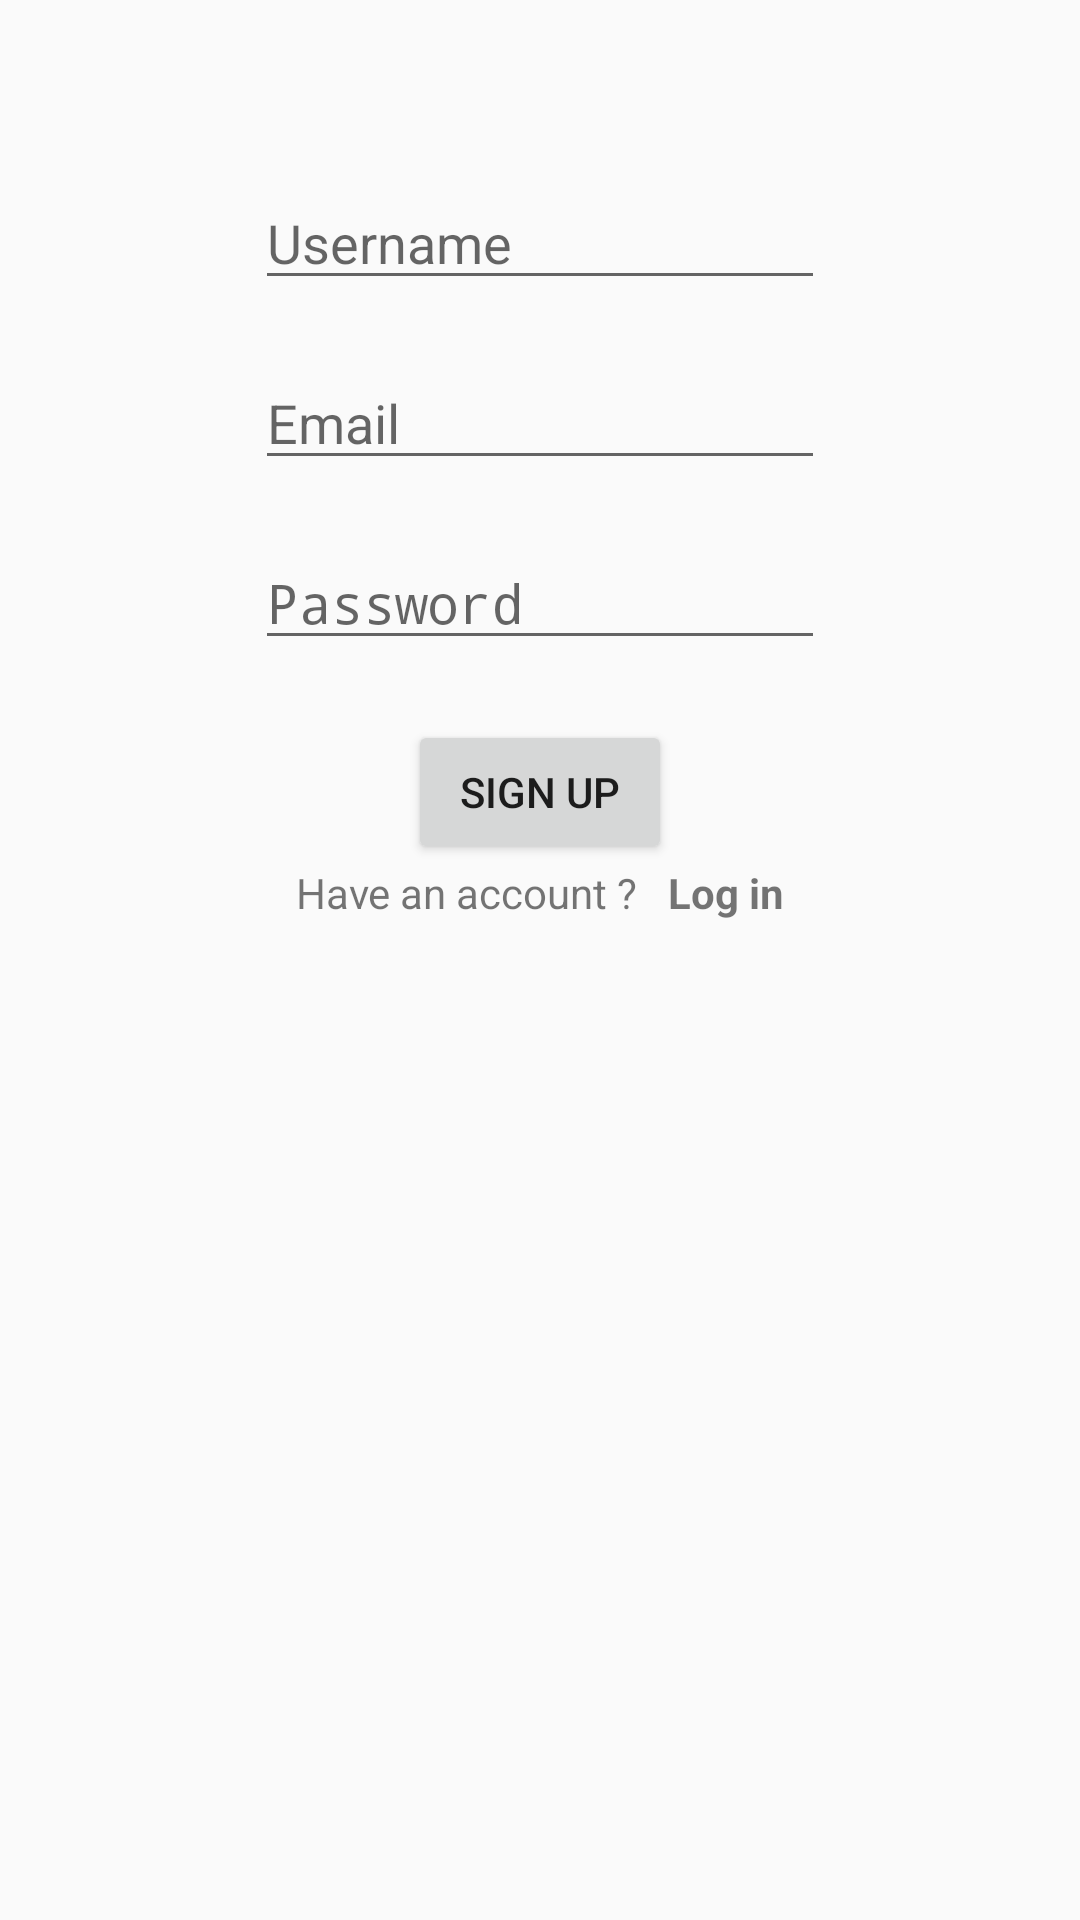

Produce the Android XML layout that renders to this screen, including the resource entries it uses.
<!-- AndroidManifest.xml: application theme AppTheme -->
<!-- res/layout/activity_sign_up.xml -->
<?xml version="1.0" encoding="utf-8"?>

<LinearLayout xmlns:android="http://schemas.android.com/apk/res/android"
    xmlns:app="http://schemas.android.com/apk/res-auto"
    xmlns:tools="http://schemas.android.com/tools"
    android:layout_width="match_parent"
    android:layout_height="match_parent"
    tools:context=".SignUPActivity"
    android:gravity="center_horizontal"
    android:orientation="vertical">

    <EditText
        android:id="@+id/register_username"
        android:layout_width="190dp"
        android:layout_height="40dp"
        android:layout_marginTop="60dp"
        android:hint="@string/username_edit_hint"
        />
    <EditText
        android:id="@+id/register_email"
        android:layout_width="190dp"
        android:layout_height="40dp"
        android:layout_marginTop="20dp"
        android:hint="@string/email_edit_hint"
        />
    <EditText
        android:id="@+id/register_password"
        android:layout_width="190dp"
        android:layout_height="40dp"
        android:layout_marginTop="20dp"
        android:hint="@string/password_edit_hint"
        android:inputType="textPassword"
        />
    <Button
        android:id="@+id/register_button"
        android:layout_width="wrap_content"
        android:layout_height="wrap_content"
        android:layout_marginTop="20dp"
        android:text="@string/signup_button_text"
        android:onClick="tryRegistration"
        />
    <LinearLayout
        android:layout_width="wrap_content"
        android:layout_height="wrap_content">

        <TextView
            android:layout_width="wrap_content"
            android:layout_height="35dp"
            android:text="@string/have_acc"
            />
        <TextView
            android:id="@+id/login_now"
            android:layout_width="wrap_content"
            android:layout_height="35dp"
            android:text="@string/login_button_text"
            android:paddingLeft="10dp"
            android:textStyle="bold"
            />

    </LinearLayout>


</LinearLayout>
<!-- resources referenced by this layout -->
<resources>
  <string name="email_edit_hint">Email</string>
  <string name="have_acc">"Have an account ?"</string>
  <string name="login_button_text">Log in</string>
  <string name="password_edit_hint">Password</string>
  <string name="signup_button_text">Sign up</string>
  <string name="username_edit_hint">Username</string>
  <style name="AppTheme" parent="Theme.AppCompat.Light">
          
          <item name="colorPrimary">@color/colorPrimary</item>
          <item name="colorPrimaryDark">@color/colorPrimaryDark</item>
          <item name="colorAccent">@color/colorAccent</item>
      </style>
  <!-- not gathered from this repository: default colours our renderer supplied (Android Studio template values) -->
  <color name="colorPrimary">#FF6200EE</color>
  <color name="colorPrimaryDark">#FF3700B3</color>
  <color name="colorAccent">#FF03DAC5</color>
</resources>
